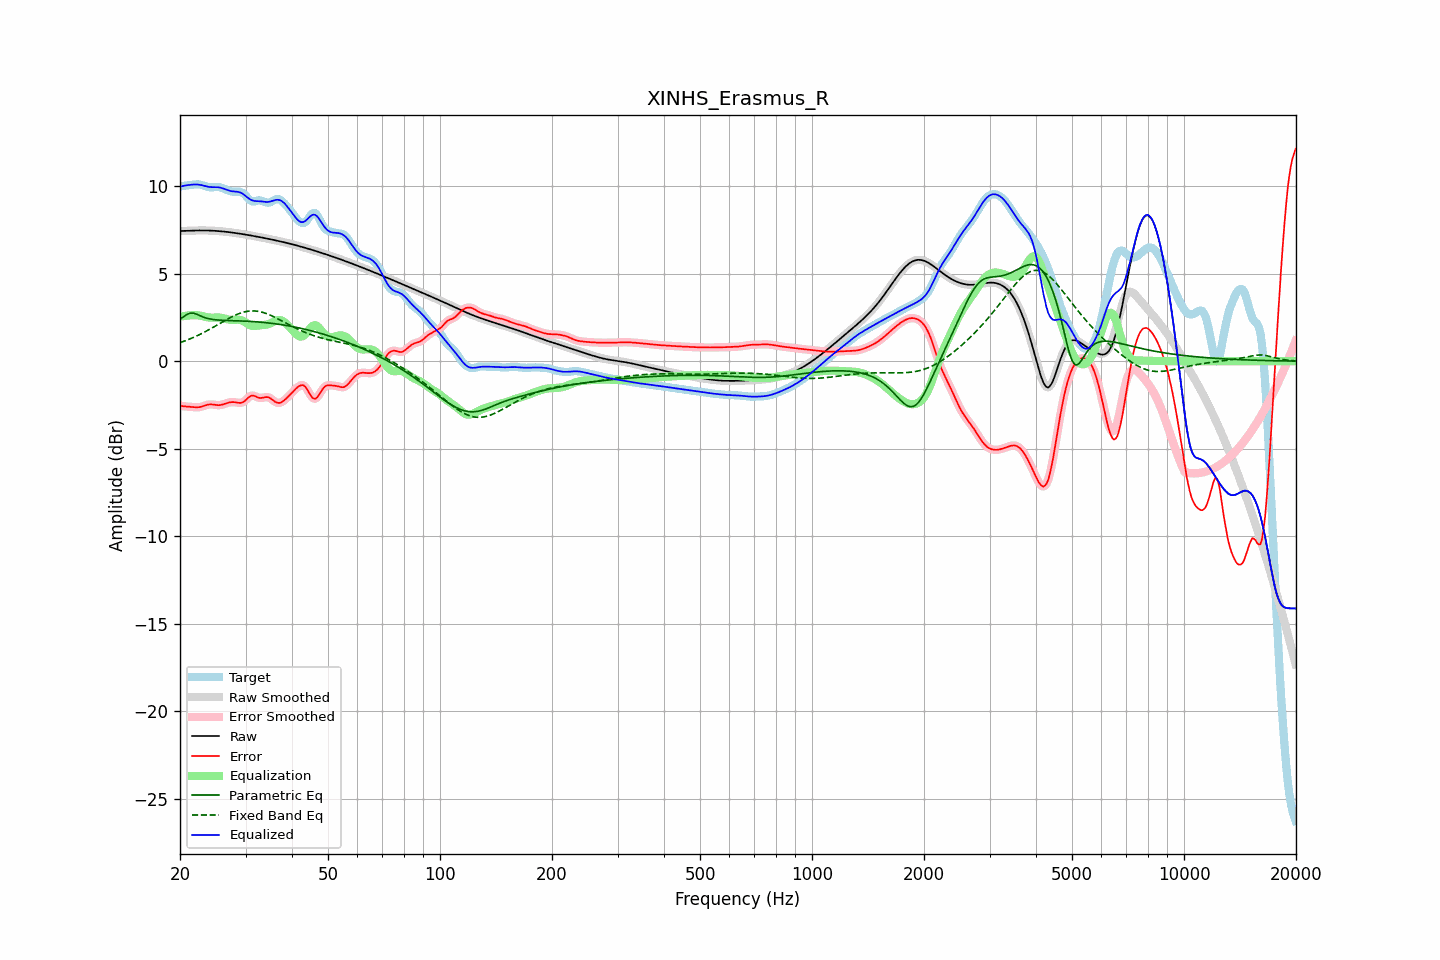

The data file committed next to this chart (first rows):
frequency, raw, error, smoothed, error_smoothed, equalization, parametric_eq, fixed_band_eq, equalized_raw, equalized_smoothed, target
20.00, 7.43, -2.54, 7.43, -2.54, 2.53, 2.40, 1.06, 9.96, 9.96, 9.97
20.20, 7.43, -2.56, 7.43, -2.56, 2.55, 2.46, 1.09, 9.99, 9.99, 9.99
20.40, 7.44, -2.57, 7.44, -2.57, 2.57, 2.52, 1.12, 10.00, 10.00, 10.01
20.61, 7.44, -2.58, 7.44, -2.58, 2.58, 2.59, 1.16, 10.02, 10.02, 10.02
20.81, 7.44, -2.59, 7.44, -2.59, 2.60, 2.65, 1.19, 10.04, 10.04, 10.03
21.02, 7.45, -2.60, 7.45, -2.60, 2.61, 2.69, 1.23, 10.05, 10.05, 10.04
21.23, 7.45, -2.60, 7.45, -2.60, 2.61, 2.73, 1.26, 10.06, 10.06, 10.05
21.44, 7.45, -2.61, 7.45, -2.61, 2.62, 2.74, 1.30, 10.07, 10.07, 10.07
21.66, 7.46, -2.62, 7.46, -2.62, 2.63, 2.75, 1.34, 10.08, 10.08, 10.08
21.87, 7.46, -2.63, 7.46, -2.63, 2.63, 2.72, 1.38, 10.09, 10.09, 10.09
22.09, 7.46, -2.63, 7.46, -2.63, 2.63, 2.70, 1.42, 10.09, 10.09, 10.09
22.31, 7.46, -2.63, 7.46, -2.63, 2.62, 2.66, 1.47, 10.09, 10.09, 10.10
22.54, 7.46, -2.62, 7.46, -2.62, 2.61, 2.61, 1.51, 10.07, 10.07, 10.09
22.76, 7.46, -2.61, 7.46, -2.60, 2.59, 2.57, 1.56, 10.06, 10.06, 10.07
22.99, 7.46, -2.58, 7.46, -2.58, 2.57, 2.53, 1.60, 10.04, 10.04, 10.04
23.22, 7.46, -2.55, 7.46, -2.55, 2.55, 2.50, 1.65, 10.01, 10.01, 10.01
23.45, 7.46, -2.52, 7.46, -2.52, 2.52, 2.47, 1.70, 9.99, 9.99, 9.98
23.69, 7.46, -2.49, 7.46, -2.49, 2.51, 2.45, 1.75, 9.97, 9.97, 9.95
23.92, 7.46, -2.47, 7.46, -2.48, 2.49, 2.42, 1.80, 9.95, 9.95, 9.93
24.16, 7.45, -2.47, 7.45, -2.47, 2.49, 2.40, 1.85, 9.94, 9.94, 9.92
24.40, 7.45, -2.47, 7.45, -2.47, 2.48, 2.39, 1.90, 9.94, 9.94, 9.92
24.65, 7.45, -2.48, 7.45, -2.48, 2.49, 2.38, 1.95, 9.93, 9.93, 9.93
24.89, 7.44, -2.50, 7.44, -2.50, 2.49, 2.36, 2.00, 9.93, 9.93, 9.94
25.14, 7.43, -2.51, 7.43, -2.51, 2.50, 2.36, 2.06, 9.93, 9.93, 9.94
25.39, 7.43, -2.52, 7.43, -2.51, 2.50, 2.35, 2.11, 9.92, 9.92, 9.94
25.65, 7.42, -2.50, 7.42, -2.50, 2.49, 2.34, 2.16, 9.91, 9.91, 9.92
25.91, 7.41, -2.49, 7.41, -2.49, 2.47, 2.34, 2.22, 9.88, 9.89, 9.90
26.16, 7.40, -2.46, 7.40, -2.46, 2.45, 2.33, 2.27, 9.86, 9.86, 9.86
26.43, 7.39, -2.43, 7.39, -2.43, 2.43, 2.33, 2.32, 9.82, 9.82, 9.82
26.69, 7.38, -2.40, 7.38, -2.40, 2.40, 2.32, 2.37, 9.79, 9.79, 9.78
26.96, 7.37, -2.37, 7.37, -2.37, 2.38, 2.32, 2.43, 9.75, 9.75, 9.74
27.23, 7.36, -2.35, 7.36, -2.35, 2.37, 2.32, 2.47, 9.73, 9.73, 9.71
27.50, 7.35, -2.34, 7.35, -2.34, 2.36, 2.31, 2.52, 9.70, 9.70, 9.69
27.77, 7.34, -2.34, 7.34, -2.34, 2.36, 2.31, 2.57, 9.69, 9.69, 9.67
28.05, 7.32, -2.34, 7.32, -2.34, 2.36, 2.31, 2.61, 9.68, 9.68, 9.67
28.33, 7.31, -2.36, 7.31, -2.36, 2.37, 2.30, 2.65, 9.68, 9.68, 9.67
28.62, 7.30, -2.37, 7.30, -2.37, 2.37, 2.30, 2.69, 9.67, 9.67, 9.67
28.90, 7.28, -2.39, 7.28, -2.38, 2.36, 2.30, 2.73, 9.65, 9.65, 9.67
29.19, 7.27, -2.38, 7.27, -2.38, 2.34, 2.30, 2.76, 9.61, 9.61, 9.64
29.48, 7.25, -2.35, 7.25, -2.35, 2.30, 2.29, 2.79, 9.56, 9.56, 9.61
29.78, 7.24, -2.29, 7.24, -2.29, 2.25, 2.29, 2.81, 9.49, 9.49, 9.53
30.08, 7.22, -2.22, 7.22, -2.21, 2.19, 2.28, 2.83, 9.42, 9.42, 9.44
30.38, 7.21, -2.12, 7.21, -2.12, 2.13, 2.28, 2.85, 9.34, 9.34, 9.33
30.68, 7.19, -2.04, 7.19, -2.04, 2.08, 2.27, 2.86, 9.27, 9.27, 9.23
30.99, 7.18, -1.98, 7.18, -1.99, 2.04, 2.27, 2.87, 9.22, 9.22, 9.16
31.30, 7.16, -1.96, 7.16, -1.97, 2.02, 2.26, 2.87, 9.18, 9.18, 9.12
31.61, 7.14, -1.97, 7.14, -1.98, 2.01, 2.26, 2.87, 9.15, 9.15, 9.12
31.93, 7.13, -2.01, 7.13, -2.01, 2.01, 2.25, 2.86, 9.14, 9.14, 9.14
32.24, 7.11, -2.05, 7.11, -2.05, 2.03, 2.24, 2.85, 9.13, 9.14, 9.16
32.57, 7.09, -2.09, 7.09, -2.09, 2.04, 2.24, 2.84, 9.13, 9.13, 9.18
32.89, 7.07, -2.10, 7.07, -2.10, 2.05, 2.23, 2.82, 9.13, 9.13, 9.18
33.22, 7.06, -2.10, 7.06, -2.09, 2.06, 2.22, 2.80, 9.12, 9.12, 9.15
33.55, 7.04, -2.08, 7.04, -2.08, 2.07, 2.21, 2.77, 9.11, 9.11, 9.12
33.89, 7.02, -2.06, 7.02, -2.06, 2.08, 2.20, 2.74, 9.10, 9.10, 9.08
34.23, 7.00, -2.05, 7.00, -2.05, 2.09, 2.19, 2.71, 9.09, 9.09, 9.05
34.57, 6.98, -2.06, 6.98, -2.07, 2.11, 2.18, 2.67, 9.09, 9.09, 9.04
34.92, 6.96, -2.10, 6.96, -2.11, 2.15, 2.17, 2.63, 9.11, 9.11, 9.07
35.27, 6.95, -2.17, 6.95, -2.17, 2.19, 2.16, 2.59, 9.14, 9.14, 9.11
35.62, 6.93, -2.24, 6.93, -2.24, 2.24, 2.15, 2.55, 9.17, 9.17, 9.16
35.97, 6.91, -2.31, 6.91, -2.31, 2.29, 2.14, 2.51, 9.19, 9.19, 9.22
... 635 more rows
